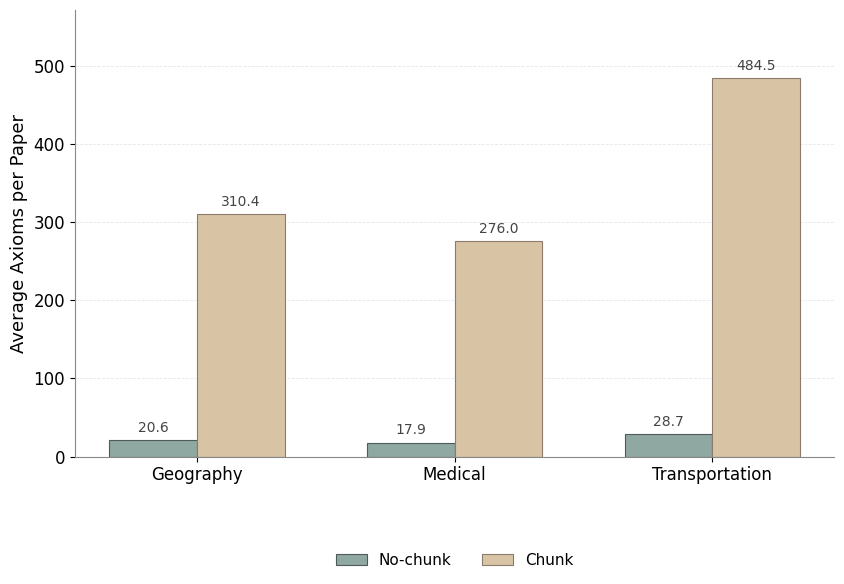

Python code for this plot: (Note: this script raises an exception after producing the figure.)
from pathlib import Path

import matplotlib.pyplot as plt
import numpy as np
from matplotlib import font_manager


BASE_DIR = Path("/Users/ning/Developer/project26/exps/chapter3v0323/chapter4/exp_4_5")
OUTPUT_DIR = BASE_DIR / "picture_result/chunk_no_chunk"
OUTPUT_PATH = OUTPUT_DIR / "comparison_of_Axiom_learning_scales.png"

DOMAINS = ["Geography", "Medical", "Transportation"]
NO_CHUNK = [20.6, 17.9, 28.7]
CHUNK = [310.4, 276.0, 484.5]


def configure_font() -> None:
    candidates = [
        "PingFang SC",
        "Hiragino Sans GB",
        "STHeiti",
        "Heiti SC",
        "Arial Unicode MS",
    ]
    available_fonts = {font.name for font in font_manager.fontManager.ttflist}

    for font_name in candidates:
        if font_name in available_fonts:
            plt.rcParams["font.sans-serif"] = [font_name]
            break
    else:
        plt.rcParams["font.sans-serif"] = ["DejaVu Sans"]

    plt.rcParams["axes.unicode_minus"] = False


def main() -> None:
    configure_font()

    x = np.arange(len(DOMAINS))
    width = 0.34

    fig, ax = plt.subplots(figsize=(9.8, 5.8), dpi=300)

    no_chunk_bars = ax.bar(
        x - width / 2,
        NO_CHUNK,
        width=width,
        label="No-chunk",
        color="#8FA8A1",
        edgecolor="#4F5B58",
        linewidth=0.8,
    )
    chunk_bars = ax.bar(
        x + width / 2,
        CHUNK,
        width=width,
        label="Chunk",
        color="#D8C3A5",
        edgecolor="#8C7B6A",
        linewidth=0.8,
    )

    ax.set_xticks(x)
    ax.set_xticklabels(DOMAINS)
    ax.set_ylabel("Average Axioms per Paper", fontsize=13)
    ax.tick_params(axis="x", labelsize=12)
    ax.tick_params(axis="y", labelsize=12)
    ax.grid(axis="y", linestyle="--", linewidth=0.6, alpha=0.35, color="#B8BDC6")
    ax.set_axisbelow(True)
    ax.spines["top"].set_visible(False)
    ax.spines["right"].set_visible(False)
    ax.spines["left"].set_color("#888888")
    ax.spines["bottom"].set_color("#888888")
    ax.legend(
        loc="lower center",
        bbox_to_anchor=(0.5, -0.28),
        ncol=2,
        frameon=False,
        fontsize=11,
    )

    upper = max(CHUNK) * 1.18
    ax.set_ylim(0, upper)

    for bars in (no_chunk_bars, chunk_bars):
        for bar in bars:
            value = bar.get_height()
            ax.text(
                bar.get_x() + bar.get_width() / 2,
                value + upper * 0.012,
                f"{value:.1f}",
                ha="center",
                va="bottom",
                fontsize=10,
                color="#444444",
            )

    OUTPUT_DIR.mkdir(parents=True, exist_ok=True)
    fig.tight_layout(rect=[0, 0.12, 1, 1])
    fig.savefig(OUTPUT_PATH, dpi=300, bbox_inches="tight")
    plt.close(fig)

    print(f"Saved figure to: {OUTPUT_PATH}")


if __name__ == "__main__":
    main()
